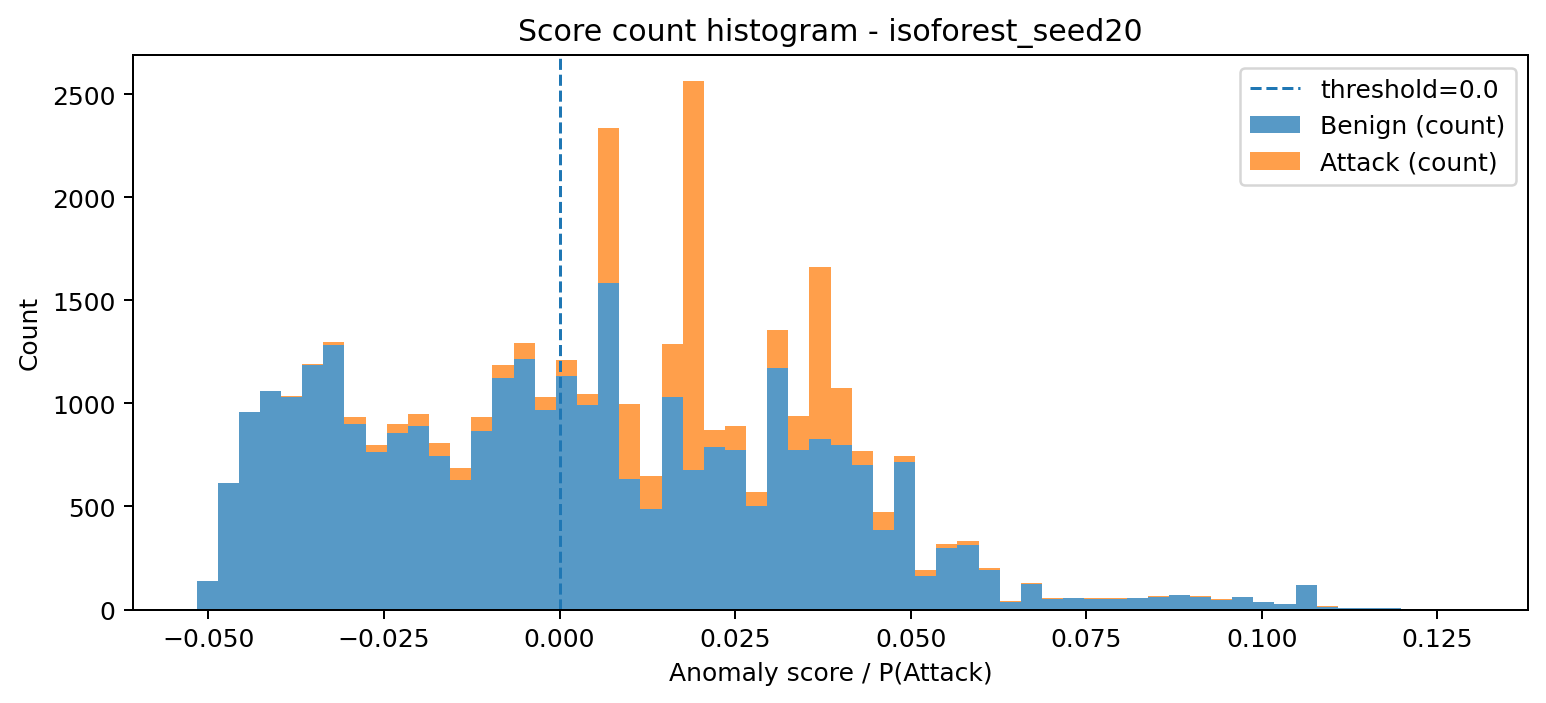

Source data for this figure (header and first rows):
bin_left, bin_right, midpoint, count_benign, count_attack, count_total
-0.0517, -0.04869, -0.0502, 138, 0, 138
-0.04869, -0.04568, -0.04719, 616, 0, 616
-0.04568, -0.04267, -0.04418, 959, 0, 959
-0.04267, -0.03966, -0.04117, 1062, 0, 1062
-0.03966, -0.03665, -0.03816, 1029, 5, 1034
-0.03665, -0.03364, -0.03515, 1187, 5, 1192
-0.03364, -0.03063, -0.03214, 1282, 14, 1296
-0.03063, -0.02762, -0.02913, 901, 32, 933
-0.02762, -0.02461, -0.02612, 764, 35, 799
-0.02461, -0.0216, -0.02311, 856, 43, 899
-0.0216, -0.01859, -0.0201, 892, 59, 951
-0.01859, -0.01558, -0.01709, 745, 64, 809
-0.01558, -0.01257, -0.01408, 626, 63, 689
-0.01257, -0.009561, -0.01107, 864, 69, 933
-0.009561, -0.006551, -0.008056, 1125, 62, 1187
-0.006551, -0.00354, -0.005045, 1216, 79, 1295
-0.00354, -0.0005301, -0.002035, 966, 65, 1031
-0.0005301, 0.00248, 0.000975, 1134, 77, 1211
0.00248, 0.00549, 0.003985, 993, 51, 1044
0.00549, 0.008501, 0.006995, 1585, 750, 2335
0.008501, 0.01151, 0.01001, 631, 366, 997
0.01151, 0.01452, 0.01302, 487, 159, 646
0.01452, 0.01753, 0.01603, 1029, 260, 1289
0.01753, 0.02054, 0.01904, 676, 1886, 2562
0.02054, 0.02355, 0.02205, 790, 82, 872
0.02355, 0.02656, 0.02506, 774, 114, 888
0.02656, 0.02957, 0.02807, 504, 66, 570
0.02957, 0.03258, 0.03108, 1174, 183, 1357
0.03258, 0.03559, 0.03409, 772, 166, 938
0.03559, 0.0386, 0.0371, 825, 838, 1663
0.0386, 0.04161, 0.04011, 797, 278, 1075
0.04161, 0.04462, 0.04312, 699, 69, 768
0.04462, 0.04763, 0.04613, 388, 85, 473
0.04763, 0.05064, 0.04914, 714, 31, 745
0.05064, 0.05365, 0.05215, 161, 29, 190
0.05365, 0.05666, 0.05516, 296, 23, 319
0.05666, 0.05967, 0.05817, 312, 21, 333
0.05967, 0.06268, 0.06118, 190, 13, 203
0.06268, 0.0657, 0.06419, 37, 6, 43
0.0657, 0.06871, 0.0672, 125, 3, 128
0.06871, 0.07172, 0.07021, 50, 7, 57
0.07172, 0.07473, 0.07322, 57, 1, 58
0.07473, 0.07774, 0.07623, 50, 5, 55
0.07774, 0.08075, 0.07924, 52, 2, 54
0.08075, 0.08376, 0.08225, 56, 1, 57
0.08376, 0.08677, 0.08526, 63, 2, 65
0.08677, 0.08978, 0.08827, 68, 0, 68
0.08978, 0.09279, 0.09128, 63, 1, 64
0.09279, 0.0958, 0.09429, 48, 3, 51
0.0958, 0.09881, 0.0973, 59, 0, 59
0.09881, 0.1018, 0.1003, 34, 0, 34
0.1018, 0.1048, 0.1033, 28, 1, 29
0.1048, 0.1078, 0.1063, 117, 1, 118
0.1078, 0.1108, 0.1093, 14, 2, 16
0.1108, 0.1139, 0.1124, 7, 2, 9
0.1139, 0.1169, 0.1154, 6, 1, 7
0.1169, 0.1199, 0.1184, 8, 0, 8
0.1199, 0.1229, 0.1214, 2, 0, 2
0.1229, 0.1259, 0.1244, 3, 0, 3
0.1259, 0.1289, 0.1274, 3, 0, 3
